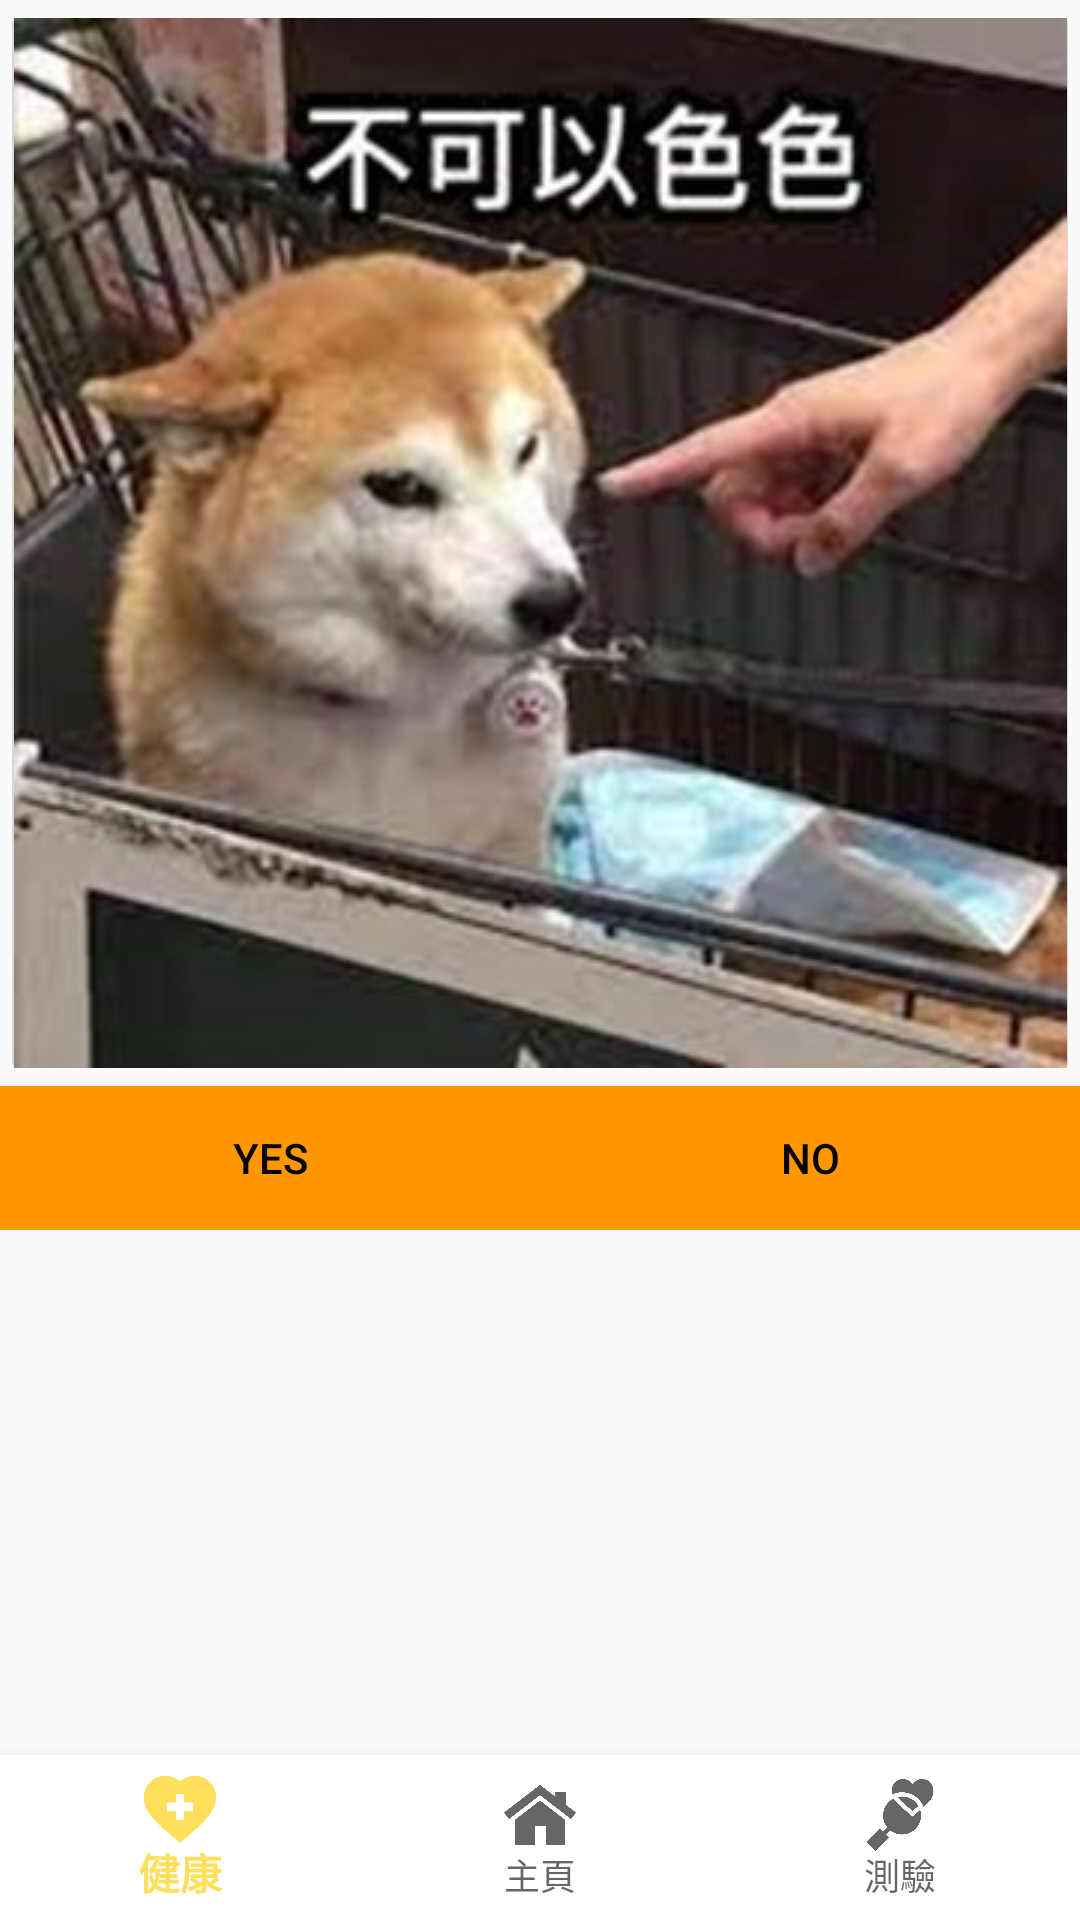

Here is an Android app screen rendered from its layout file. Give the layout XML and the strings, colors and styles it references.
<!-- AndroidManifest.xml: application theme Theme.Test -->
<!-- res/layout/no_adopt.xml -->
<?xml version="1.0" encoding="utf-8"?>
<RelativeLayout xmlns:android="http://schemas.android.com/apk/res/android"
    xmlns:app="http://schemas.android.com/apk/res-auto"
    xmlns:tools="http://schemas.android.com/tools"
    android:id="@+id/ib_dog"
    android:layout_width="match_parent"
    android:layout_height="match_parent"
    android:label="@string/bt_check"
    android:orientation="vertical"
    tools:context=".no_Adopt">

    <com.google.android.material.bottomnavigation.BottomNavigationView
        android:id="@+id/nvgationview"
        android:layout_width="match_parent"
        android:layout_height="55dp"
        android:layout_alignParentBottom="true"
        android:background="#FFFFFF"
        app:labelVisibilityMode="labeled"
        app:layout_constraintBottom_toBottomOf="parent"
        app:menu="@menu/menu">

    </com.google.android.material.bottomnavigation.BottomNavigationView>

    <LinearLayout
        android:layout_width="match_parent"
        android:layout_height="500dp"
        android:orientation="vertical">

        <ImageButton
            android:id="@+id/ib_AdoptDog"
            android:layout_width="match_parent"
            android:layout_height="362dp"
            android:onClick="pictureOnClick"
            app:srcCompat="@drawable/doggoo"
            tools:ignore="SpeakableTextPresentCheck,SpeakableTextPresentCheck" />

        <LinearLayout
            android:layout_width="match_parent"
            android:layout_height="122dp"
            android:orientation="horizontal">

            <Button
                android:id="@+id/bt_yes"
                style="?android:attr/buttonBarButtonStyle"
                android:layout_width="30dp"
                android:layout_height="wrap_content"
                android:layout_weight="1"
                android:textColor="@color/black"
                android:background="@color/sec"
                android:text="@string/yes" />

            <Button
                android:id="@+id/bt_No"
                style="?android:attr/buttonBarButtonStyle"
                android:layout_width="30dp"
                android:layout_height="wrap_content"
                android:textColor="@color/black"
                android:layout_weight="1"
                android:background="@color/sec"
                android:text="@string/no" />

        </LinearLayout>

    </LinearLayout>

</RelativeLayout>
<!-- resources referenced by this layout -->
<resources>
  <color name="black">#FF000000</color>
  <color name="sec">#FF9800</color>
  <!-- drawable doggoo: jpeg bitmap (drawable, 32332 bytes) -->
  <string name="bt_check">登入</string>
  <string name="no">No</string>
  <string name="yes">Yes</string>
  <style name="Theme.Test" parent="Theme.AppCompat.Light">
              
              <item name="colorPrimary">#FFDF5C</item>
              <item name="colorPrimaryDark">#FFDF5C</item>
              <item name="android:statusBarColor">@color/theblue</item>
              <item name="colorAccent">@color/theblue</item>
              <item name="android:textColorPrimary">@color/theblue</item>
              <item name="actionMenuTextColor">@color/theblue</item>
          </style>
  <color name="theblue">#26395F</color>
</resources>
